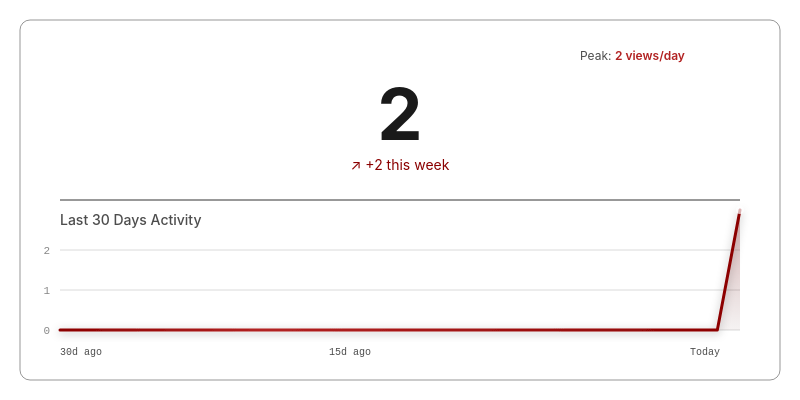
t = 0.00 s
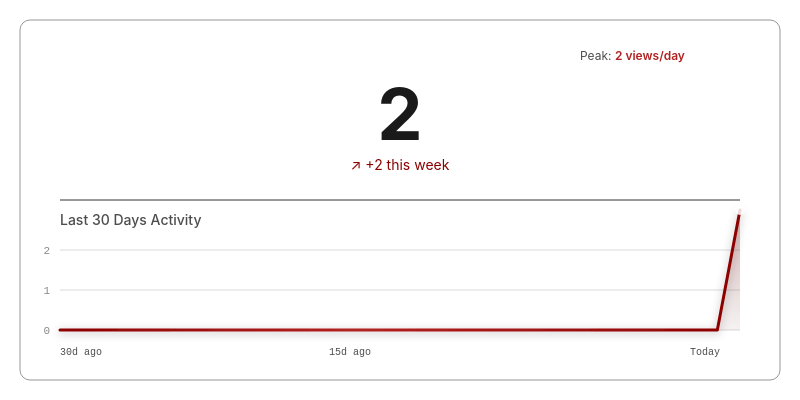
t = 0.50 s
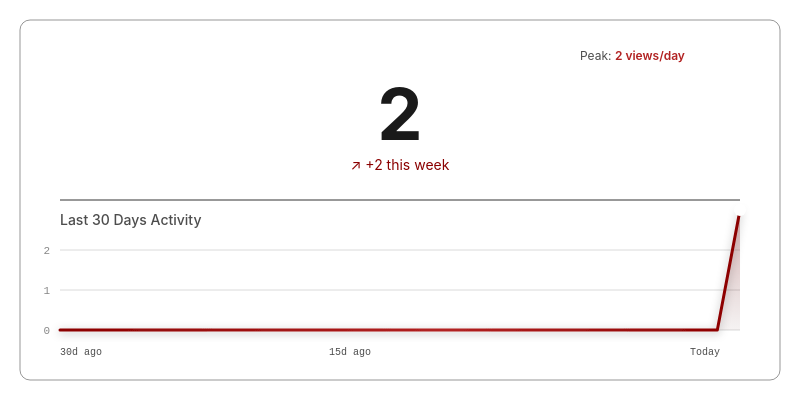
t = 1.00 s
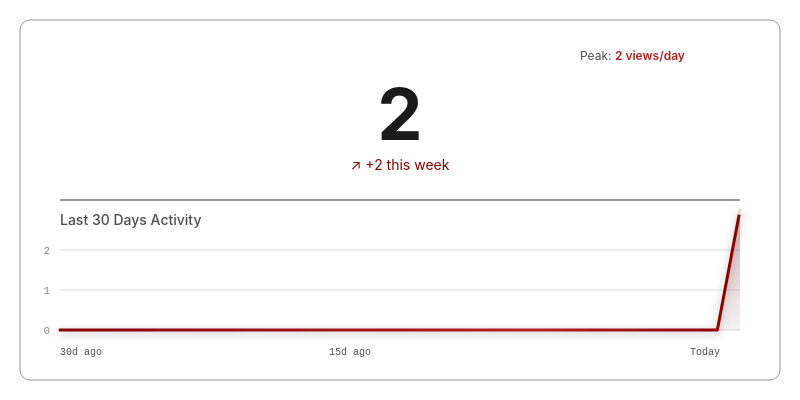
t = 1.50 s
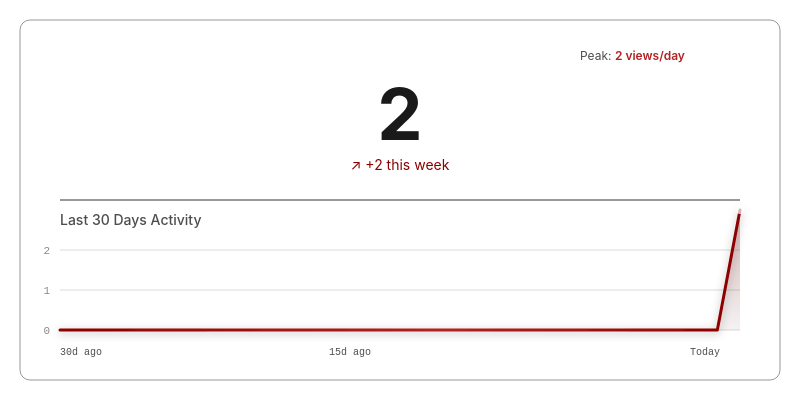
t = 2.00 s
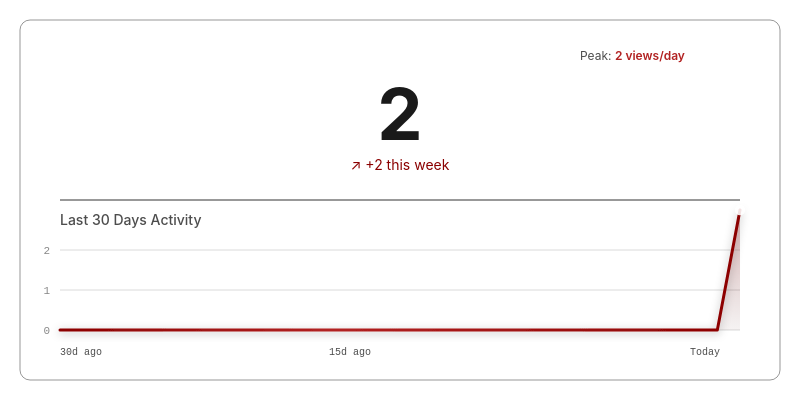
t = 2.63 s

The animated SVG that drew these frames (rendered in a browser with its animation timeline set to each time). Animation: 3 SMIL elements (animate=3); one cycle of 3.00 s, repeats indefinitely.

<svg width="800" height="400" xmlns="http://www.w3.org/2000/svg">
  <defs>
    <!-- Gradiente para el gráfico (rojo oscuro) -->
    <linearGradient id="graphGradient" x1="0%" y1="0%" x2="0%" y2="100%">
      <stop offset="0%" style="stop-color:#8B0000;stop-opacity:0.6"/>
      <stop offset="100%" style="stop-color:#450000;stop-opacity:0.1"/>
    </linearGradient>
    
    <!-- Gradiente animado para la línea -->
    <linearGradient id="lineGradient" x1="0%" y1="0%" x2="100%" y2="0%">
      <stop offset="0%" style="stop-color:#8B0000;stop-opacity:1"/>
      <stop offset="50%" style="stop-color:#B22222;stop-opacity:1">
        <animate attributeName="offset" values="0.3;0.7;0.3" dur="3s" repeatCount="indefinite"/>
      </stop>
      <stop offset="100%" style="stop-color:#8B0000;stop-opacity:1"/>
    </linearGradient>
    
    <!-- Filtro de sombra -->
    <filter id="shadow">
      <feDropShadow dx="0" dy="2" stdDeviation="4" flood-opacity="0.3"/>
    </filter>
    
    <!-- Filtro de brillo -->
    <filter id="glow">
      <feGaussianBlur stdDeviation="3" result="coloredBlur"/>
      <feMerge>
        <feMergeNode in="coloredBlur"/>
        <feMergeNode in="SourceGraphic"/>
      </feMerge>
    </filter>
  </defs>

  <!-- Fondo transparente -->
  
  <!-- Borde del card -->
  <rect x="20" y="20" width="760" height="360" rx="10" fill="none" stroke="#333333" stroke-width="1" opacity="0.5"/>
  
  <!-- Contador de views (número grande) - PLACEHOLDER -->
  <text x="400" y="140" font-family="-apple-system, BlinkMacSystemFont, 'Segoe UI', Roboto, sans-serif" 
        font-size="72" font-weight="bold" fill="#1a1a1a" text-anchor="middle">
    2
  </text>
  
  <!-- Texto de cambio - PLACEHOLDER -->
  <text x="400" y="170" font-family="-apple-system, BlinkMacSystemFont, 'Segoe UI', Roboto, sans-serif" 
        font-size="14" fill="#8B0000" text-anchor="middle">
    ↗ +2 this week
  </text>
  
  <!-- Línea separadora -->
  <line x1="60" y1="200" x2="740" y2="200" stroke="#333333" stroke-width="1"/>
  
  <!-- Timeline label -->
  <text x="60" y="225" font-family="-apple-system, BlinkMacSystemFont, 'Segoe UI', Roboto, sans-serif" 
        font-size="14" font-weight="500" fill="#4d4d4d">
    Last 30 Days Activity
  </text>
  
  <!-- Grid del gráfico (líneas horizontales) -->
  <g opacity="0.2">
    <line x1="60" y1="250" x2="740" y2="250" stroke="#444444" stroke-width="1"/>
    <line x1="60" y1="290" x2="740" y2="290" stroke="#444444" stroke-width="1"/>
    <line x1="60" y1="330" x2="740" y2="330" stroke="#444444" stroke-width="1"/>
  </g>
  
  <!-- Labels del eje Y -->
  <text x="50" y="254" font-family="monospace" font-size="11" fill="#888888" text-anchor="end">2</text>
  <text x="50" y="294" font-family="monospace" font-size="11" fill="#888888" text-anchor="end">1</text>
  <text x="50" y="334" font-family="monospace" font-size="11" fill="#888888" text-anchor="end">0</text>
  
  <!-- Área del gráfico (relleno) - PLACEHOLDER -->
  <path d="M 60,330 L 60.0,330.0 L 82.66666666666667,330.0 L 105.33333333333334,330.0 L 128.0,330.0 L 150.66666666666669,330.0 L 173.33333333333334,330.0 L 196.0,330.0 L 218.66666666666669,330.0 L 241.33333333333334,330.0 L 264.0,330.0 L 286.6666666666667,330.0 L 309.33333333333337,330.0 L 332.0,330.0 L 354.6666666666667,330.0 L 377.33333333333337,330.0 L 400.0,330.0 L 422.6666666666667,330.0 L 445.33333333333337,330.0 L 468.0,330.0 L 490.6666666666667,330.0 L 513.3333333333334,330.0 L 536.0,330.0 L 558.6666666666667,330.0 L 581.3333333333334,330.0 L 604.0,330.0 L 626.6666666666667,330.0 L 649.3333333333334,330.0 L 672.0,330.0 L 694.6666666666667,330.0 L 717.3333333333334,330.0 L 740.0,210.0 L 740,330 L 60,330 Z" 
        fill="url(#graphGradient)" opacity="0.5"/>
  
  <!-- Línea del gráfico - PLACEHOLDER -->
  <path d="M 60,330 L 60.0,330.0 L 82.66666666666667,330.0 L 105.33333333333334,330.0 L 128.0,330.0 L 150.66666666666669,330.0 L 173.33333333333334,330.0 L 196.0,330.0 L 218.66666666666669,330.0 L 241.33333333333334,330.0 L 264.0,330.0 L 286.6666666666667,330.0 L 309.33333333333337,330.0 L 332.0,330.0 L 354.6666666666667,330.0 L 377.33333333333337,330.0 L 400.0,330.0 L 422.6666666666667,330.0 L 445.33333333333337,330.0 L 468.0,330.0 L 490.6666666666667,330.0 L 513.3333333333334,330.0 L 536.0,330.0 L 558.6666666666667,330.0 L 581.3333333333334,330.0 L 604.0,330.0 L 626.6666666666667,330.0 L 649.3333333333334,330.0 L 672.0,330.0 L 694.6666666666667,330.0 L 717.3333333333334,330.0 L 740.0,210.0" 
        fill="none" stroke="url(#lineGradient)" stroke-width="3" stroke-linecap="round" stroke-linejoin="round" filter="url(#shadow)"/>
  
  <!-- Puntos en los picos - PLACEHOLDER -->
  
  <circle cx="740.0" cy="210.0" r="4" fill="#FFFFFF">
    <animate attributeName="r" values="4;6;4" dur="2.0s" repeatCount="indefinite"/>
    <animate attributeName="opacity" values="0.7;1;0.7" dur="2.0s" repeatCount="indefinite"/>
  </circle>
  
  <!-- Labels del eje X (fechas) -->
  <text x="60" y="355" font-family="monospace" font-size="10" fill="#4d4d4d">30d ago</text>
  <text x="350" y="355" font-family="monospace" font-size="10" fill="#4d4d4d" text-anchor="middle">15d ago</text>
  <text x="720" y="355" font-family="monospace" font-size="10" fill="#4d4d4d" text-anchor="end">Today</text>
  
  <!-- Stats adicionales -->
  <g transform="translate(580, 60)">
    <text x="0" y="0" font-family="-apple-system, BlinkMacSystemFont, 'Segoe UI', Roboto, sans-serif" 
          font-size="12" fill="#4d4d4d">Peak: 
      <tspan fill="#B22222" font-weight="600">2 views/day</tspan>
    </text>
  </g>

</svg>
